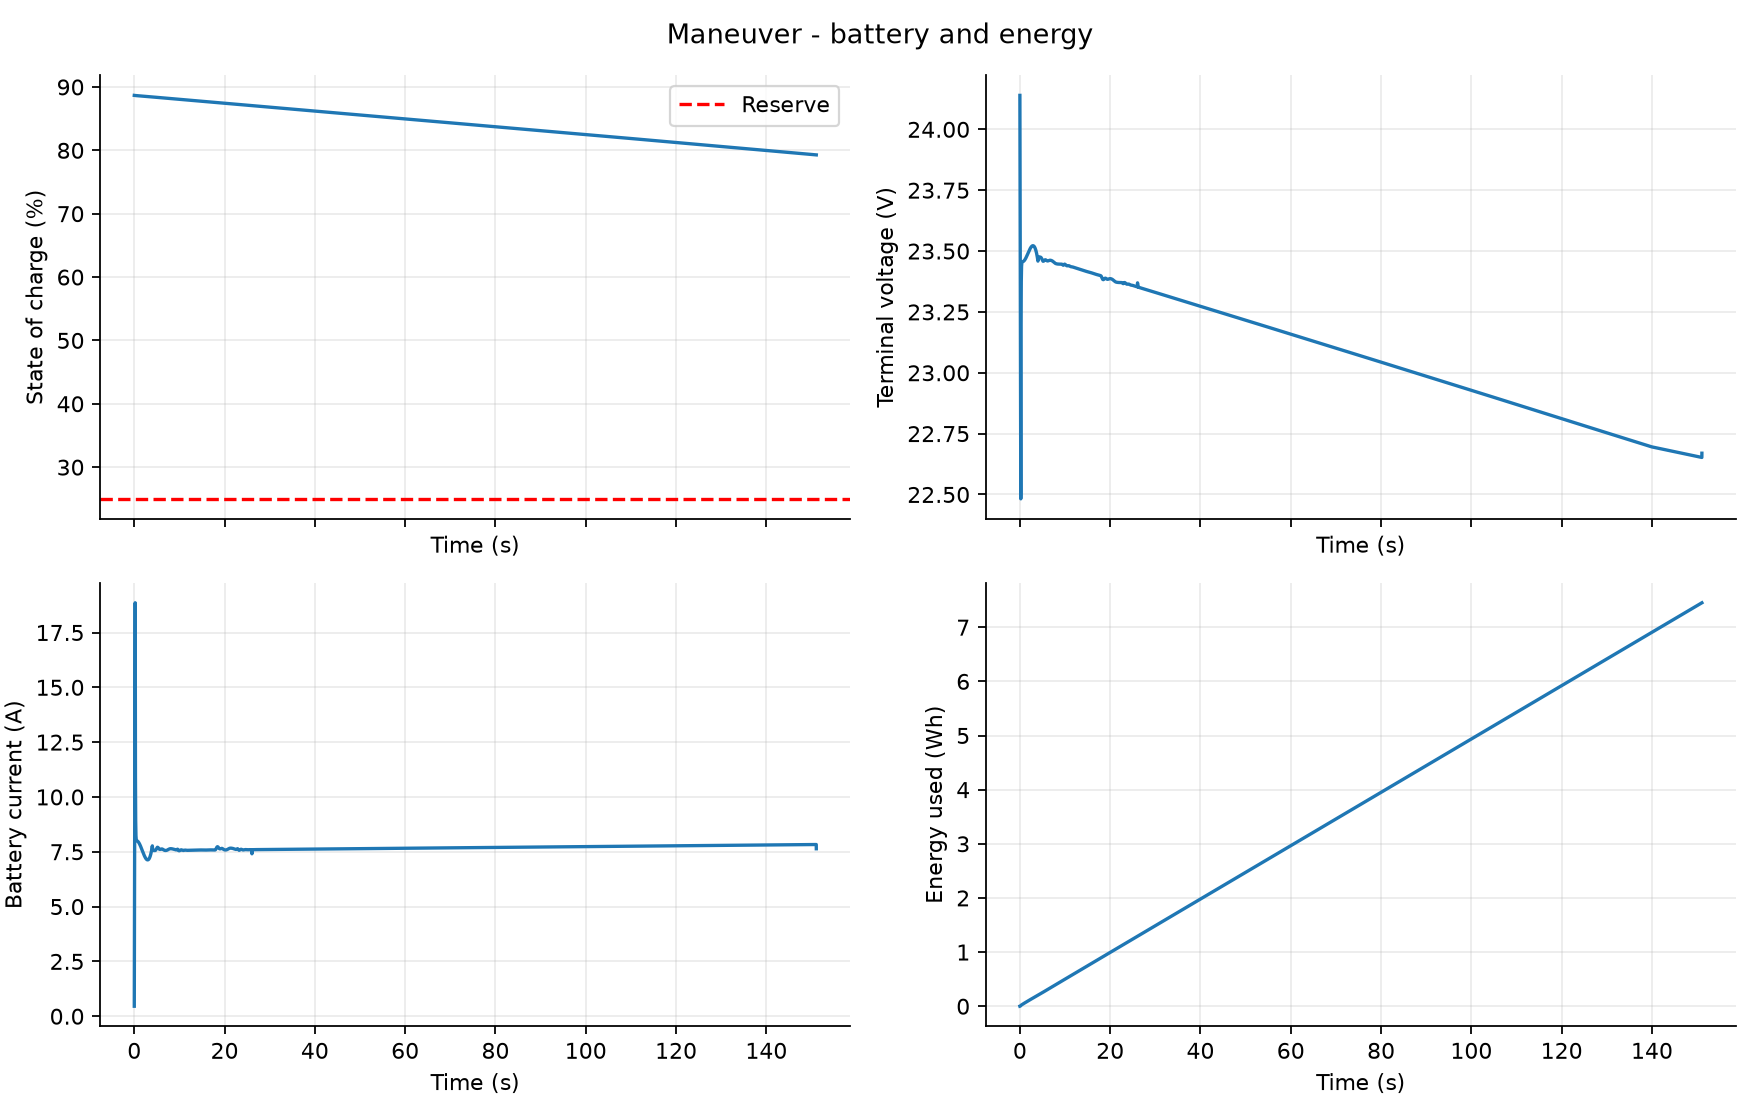

The file beside this chart, header and first rows:
time_s, soc, voltage_V, current_A, power_W, requested_power_W, shaft_power_W, energy_used_Wh, charge_used_Ah, cutoff, power_limited
0.0, 0.8867, 24.14, 0.4557, 11.0, 11.0, 0.0, 0.0, 0.0, False, False
0.01, 0.8867, 24.05, 1.399, 33.66, 33.66, 17.22, 3.0555555555555554e-05, 1.2657885745999095e-06, False, False
0.02, 0.8867, 23.97, 2.348, 56.28, 56.28, 34.42, 0.0001241, 5.152704691509076e-06, False, False
0.03, 0.8867, 23.88, 3.301, 78.84, 78.84, 51.56, 0.0002804, 1.1675531504081179e-05, False, False
0.04, 0.8867, 23.8, 4.257, 101.3, 101.3, 68.63, 0.0004994, 2.084541259855236e-05, False, False
0.05, 0.8867, 23.71, 5.214, 123.6, 123.6, 85.59, 0.0007808, 3.266979428383126e-05, False, False
0.06, 0.8867, 23.63, 6.171, 145.8, 145.8, 102.4, 0.001124, 4.715238801203831e-05, False, False
0.07, 0.8867, 23.54, 7.126, 167.7, 167.7, 119.1, 0.001529, 6.429315330649292e-05, False, False
0.08, 0.8867, 23.45, 8.079, 189.5, 189.5, 135.6, 0.001995, 8.408830133982336e-05, False, False
0.09, 0.8867, 23.37, 9.028, 211, 211, 152, 0.002521, 0.0001065, False, False
0.1, 0.8867, 23.28, 9.971, 232.2, 232.2, 168.1, 0.003107, 0.0001316, False, False
0.11, 0.8867, 23.2, 10.91, 253.1, 253.1, 184, 0.003752, 0.0001593, False, False
0.12, 0.8867, 23.11, 11.84, 273.6, 273.6, 199.6, 0.004455, 0.0001896, False, False
0.13, 0.8867, 23.03, 12.76, 293.8, 293.8, 214.9, 0.005215, 0.0002225, False, False
0.14, 0.8867, 22.95, 13.67, 313.7, 313.7, 230, 0.006032, 0.0002579, False, False
0.15, 0.8866, 22.87, 14.57, 333.1, 333.1, 244.8, 0.006903, 0.0002959, False, False
0.16, 0.8866, 22.79, 15.45, 352.1, 352.1, 259.3, 0.007828, 0.0003364, False, False
0.17, 0.8866, 22.71, 16.33, 370.8, 370.8, 273.4, 0.008806, 0.0003793, False, False
0.18, 0.8866, 22.63, 17.18, 388.9, 388.9, 287.2, 0.009836, 0.0004246, False, False
0.19, 0.8866, 22.56, 18.03, 406.7, 406.7, 300.7, 0.01092, 0.0004724, False, False
0.2, 0.8866, 22.48, 18.86, 423.9, 423.9, 313.8, 0.01205, 0.0005224, False, False
0.21, 0.8866, 22.51, 18.6, 418.5, 418.5, 309.7, 0.01322, 0.0005748, False, False
0.22, 0.8865, 22.72, 16.23, 368.7, 368.7, 271.9, 0.01439, 0.0006265, False, False
0.23, 0.8865, 22.89, 14.36, 328.6, 328.6, 241.4, 0.01541, 0.0006716, False, False
0.24, 0.8865, 23.02, 12.91, 297, 297, 217.4, 0.01632, 0.0007114, False, False
0.25, 0.8865, 23.12, 11.79, 272.5, 272.5, 198.7, 0.01715, 0.0007473, False, False
0.26, 0.8865, 23.19, 10.94, 253.6, 253.6, 184.4, 0.01791, 0.00078, False, False
0.27, 0.8865, 23.25, 10.29, 239.3, 239.3, 173.5, 0.01861, 0.0008104, False, False
0.28, 0.8865, 23.3, 9.803, 228.4, 228.4, 165.2, 0.01927, 0.000839, False, False
0.29, 0.8865, 23.33, 9.438, 220.2, 220.2, 159, 0.01991, 0.0008662, False, False
0.3, 0.8865, 23.35, 9.147, 213.6, 213.6, 154, 0.02052, 0.0008924, False, False
0.31, 0.8865, 23.38, 8.916, 208.4, 208.4, 150, 0.02111, 0.0009178, False, False
0.32, 0.8865, 23.39, 8.731, 204.2, 204.2, 146.9, 0.02169, 0.0009426, False, False
0.33, 0.8864, 23.41, 8.583, 200.9, 200.9, 144.3, 0.02226, 0.0009669, False, False
0.34, 0.8864, 23.42, 8.466, 198.2, 198.2, 142.3, 0.02282, 0.0009907, False, False
0.35, 0.8864, 23.42, 8.373, 196.1, 196.1, 140.7, 0.02337, 0.001014, False, False
0.36, 0.8864, 23.43, 8.298, 194.4, 194.4, 139.4, 0.02391, 0.001037, False, False
0.37, 0.8864, 23.44, 8.239, 193.1, 193.1, 138.4, 0.02445, 0.001061, False, False
0.38, 0.8864, 23.44, 8.192, 192, 192, 137.6, 0.02499, 0.001083, False, False
0.39, 0.8864, 23.44, 8.155, 191.2, 191.2, 136.9, 0.02552, 0.001106, False, False
0.4, 0.8864, 23.45, 8.125, 190.5, 190.5, 136.4, 0.02605, 0.001129, False, False
0.41, 0.8864, 23.45, 8.101, 190, 190, 136, 0.02658, 0.001151, False, False
0.42, 0.8864, 23.45, 8.082, 189.5, 189.5, 135.7, 0.02711, 0.001174, False, False
0.43, 0.8864, 23.45, 8.067, 189.2, 189.2, 135.4, 0.02764, 0.001196, False, False
0.44, 0.8864, 23.45, 8.055, 188.9, 188.9, 135.2, 0.02816, 0.001219, False, False
0.45, 0.8864, 23.45, 8.046, 188.7, 188.7, 135.1, 0.02869, 0.001241, False, False
0.46, 0.8864, 23.45, 8.038, 188.5, 188.5, 134.9, 0.02921, 0.001263, False, False
0.47, 0.8864, 23.45, 8.032, 188.4, 188.4, 134.8, 0.02974, 0.001286, False, False
0.48, 0.8863, 23.45, 8.027, 188.3, 188.3, 134.7, 0.03026, 0.001308, False, False
0.49, 0.8863, 23.46, 8.023, 188.2, 188.2, 134.7, 0.03078, 0.00133, False, False
0.5, 0.8863, 23.46, 8.02, 188.1, 188.1, 134.6, 0.0313, 0.001353, False, False
0.51, 0.8863, 23.46, 8.017, 188, 188, 134.5, 0.03183, 0.001375, False, False
0.52, 0.8863, 23.46, 8.014, 188, 188, 134.5, 0.03235, 0.001397, False, False
0.53, 0.8863, 23.46, 8.012, 187.9, 187.9, 134.5, 0.03287, 0.00142, False, False
0.54, 0.8863, 23.46, 8.011, 187.9, 187.9, 134.4, 0.03339, 0.001442, False, False
0.55, 0.8863, 23.46, 8.009, 187.9, 187.9, 134.4, 0.03392, 0.001464, False, False
0.56, 0.8863, 23.46, 8.008, 187.8, 187.8, 134.4, 0.03444, 0.001486, False, False
0.57, 0.8863, 23.46, 8.006, 187.8, 187.8, 134.4, 0.03496, 0.001509, False, False
0.58, 0.8863, 23.46, 8.005, 187.8, 187.8, 134.3, 0.03548, 0.001531, False, False
0.59, 0.8863, 23.46, 8.004, 187.7, 187.7, 134.3, 0.036, 0.001553, False, False
... 15,047 more rows
